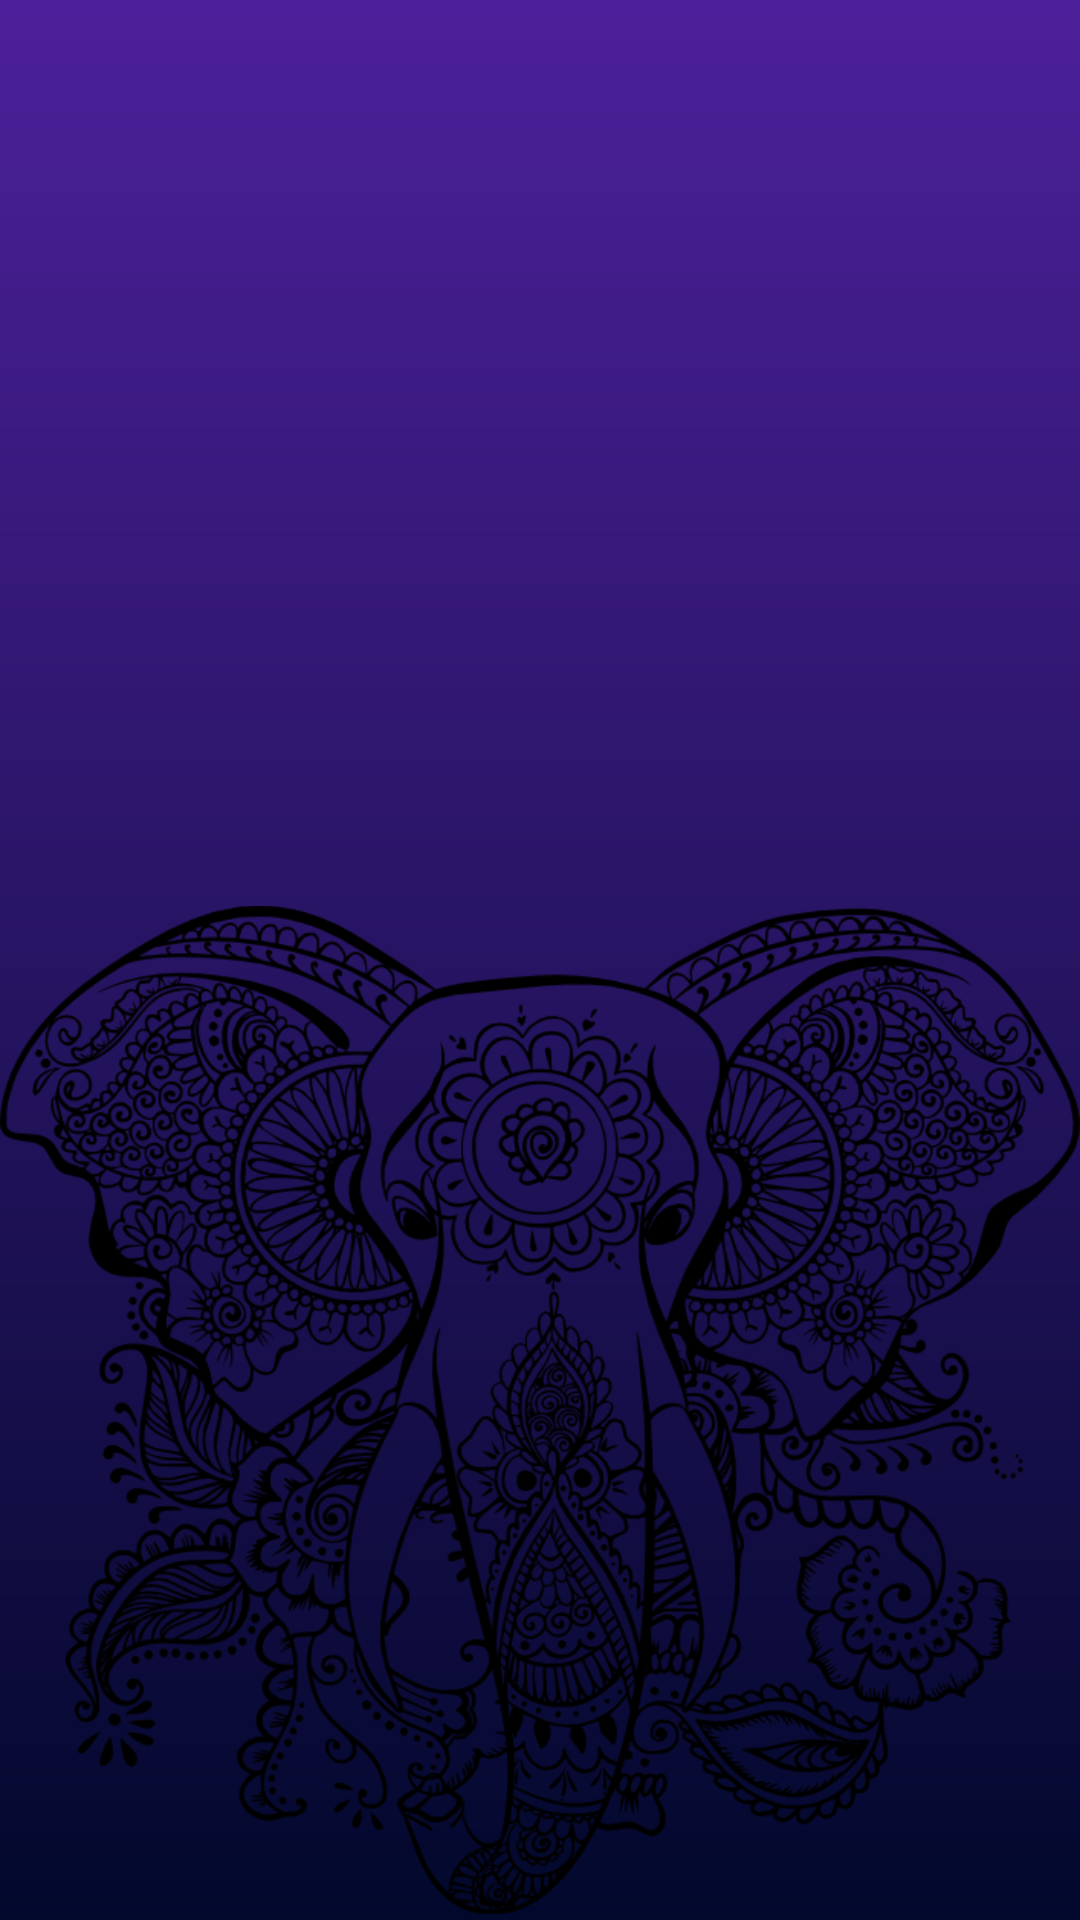

Produce the Android XML layout that renders to this screen, including the resource entries it uses.
<!-- AndroidManifest.xml: application theme Theme.AppGlStudio -->
<!-- res/layout/activity_splash.xml -->
<?xml version="1.0" encoding="utf-8"?>
<LinearLayout xmlns:android="http://schemas.android.com/apk/res/android"
    xmlns:app="http://schemas.android.com/apk/res-auto"
    xmlns:tools="http://schemas.android.com/tools"
    android:layout_width="match_parent"
    android:layout_height="match_parent"
    android:background="@drawable/shape_background_abertura"
    android:gravity="center"
    android:orientation="vertical"
    tools:context=".view.SplashActivity">





    <ImageView
        android:layout_width="match_parent"
        android:layout_height="300dp"
        android:src="@drawable/logo_latfy"
        />
    <ImageView
        android:layout_width="match_parent"
        android:layout_height="400dp"
        android:src="@drawable/krishna" />


</LinearLayout>
<!-- resources referenced by this layout -->
<resources>
  <!-- drawable krishna: png bitmap (drawable, 231422 bytes) -->
  <!-- drawable shape_background_abertura (drawable) -->
  <?xml version="1.0" encoding="utf-8"?>
  <shape xmlns:android="http://schemas.android.com/apk/res/android"
  
      android:shape="rectangle">
      <gradient
          android:startColor="@color/roxo"
          android:endColor="#02082C"
          android:angle="-90"/>
  
  
  
  </shape>
  <style name="Theme.AppGlStudio" parent="Base.Theme.AppGlStudio" />
  <color name="roxo">#4C209A</color>
  <style name="Base.Theme.AppGlStudio" parent="Theme.Material3.DayNight.NoActionBar">
          
          
          <item name="colorPrimaryDark">@color/roxo</item>
      </style>
</resources>
